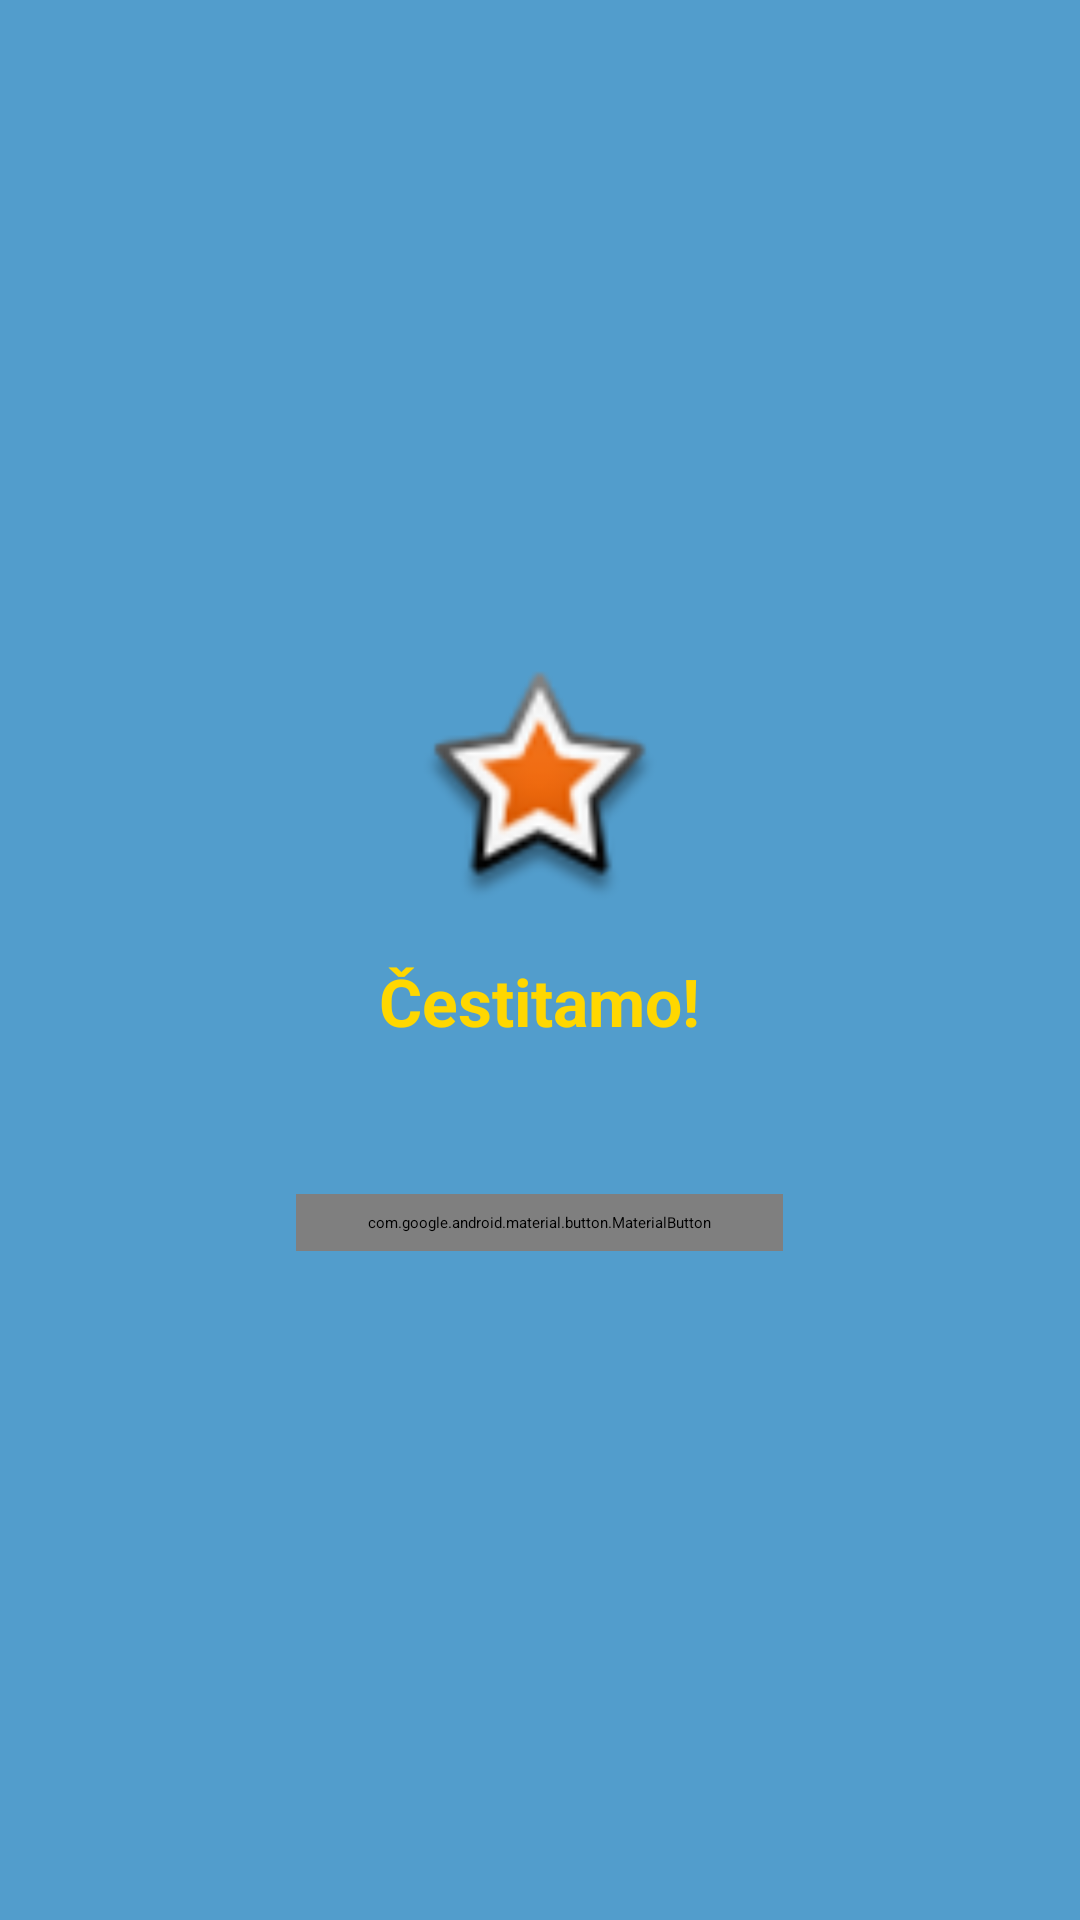

The Android layout XML behind this screen, and the referenced resources:
<!-- AndroidManifest.xml: application theme Theme.Slagalica -->
<!-- res/layout/dialog_reward.xml -->
<?xml version="1.0" encoding="utf-8"?>
<LinearLayout xmlns:android="http://schemas.android.com/apk/res/android"
    android:layout_width="match_parent"
    android:layout_height="wrap_content"
    android:orientation="vertical"
    android:padding="24dp"
    android:gravity="center"
    android:background="#529DCC">

    <ImageView
        android:id="@+id/rewardStar"
        android:layout_width="80dp"
        android:layout_height="80dp"
        android:src="@android:drawable/star_big_on"
        android:scaleType="fitCenter"
        android:layout_marginBottom="16dp" />

    <TextView
        android:id="@+id/rewardTitle"
        android:layout_width="wrap_content"
        android:layout_height="wrap_content"
        android:text="Čestitamo!"
        android:textSize="22sp"
        android:textStyle="bold"
        android:textColor="#FFD700"
        android:layout_marginBottom="8dp" />

    <TextView
        android:id="@+id/rewardMessage"
        android:layout_width="wrap_content"
        android:layout_height="wrap_content"
        android:text=""
        android:textSize="16sp"
        android:textColor="#FFFFFF"
        android:gravity="center"
        android:layout_marginBottom="20dp" />

    <com.google.android.material.button.MaterialButton
        android:id="@+id/rewardOkButton"
        android:layout_width="wrap_content"
        android:layout_height="wrap_content"
        android:text="Super!"
        style="@style/Widget.Material3.Button" />

</LinearLayout>
<!-- resources referenced by this layout -->
<resources>

</resources>
